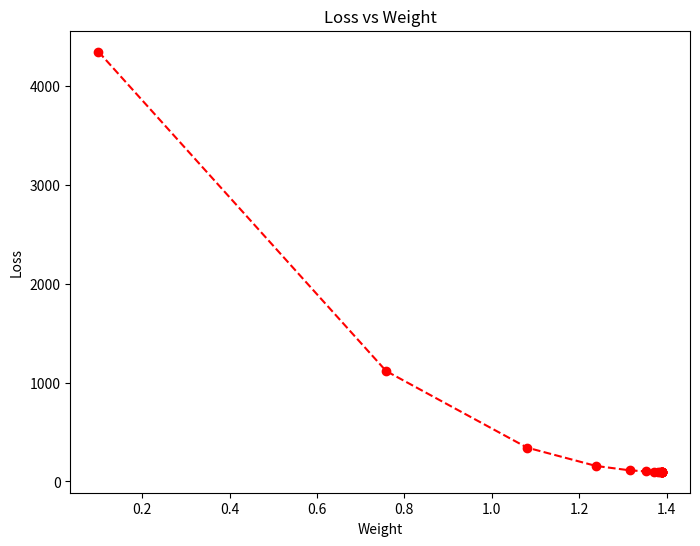
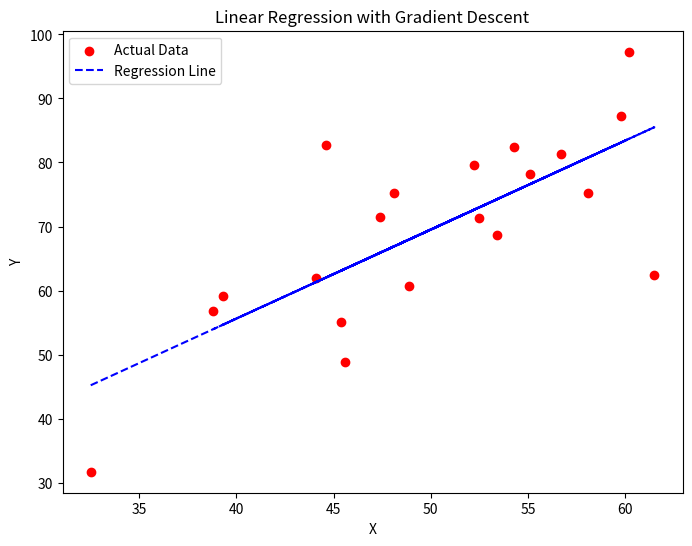

Python code for these plots, in order:
import numpy as np
import matplotlib.pyplot as plt

def mse_loss(actual, predicted):
    """Compute Mean Squared Error."""
    return np.mean((actual - predicted) ** 2)

def gradient_descent(X, Y, lr=0.0001, max_iters=2000, tolerance=1e-6):
    """Perform gradient descent to optimize weight and bias."""
    
    # Initialize parameters
    weight = 0.1
    bias = 0.01
    num_samples = len(X)
    
    prev_loss = float('inf')
    loss_history = []
    weight_history = []

    for i in range(max_iters):
        # Computing predictions
        Y_pred = weight * X + bias
        
        # Computing loss
        loss = mse_loss(Y, Y_pred)
        loss_history.append(loss)
        weight_history.append(weight)
        
        # stopping condition
        if abs(prev_loss - loss) <= tolerance:
            break
        
        prev_loss = loss
        
        # Computing gradients
        weight_grad = (-2 / num_samples) * np.sum(X * (Y - Y_pred))
        bias_grad = (-2 / num_samples) * np.sum(Y - Y_pred)
        
        # Update parameters
        weight -= lr * weight_grad
        bias -= lr * bias_grad
        
        # SHow progress at every 500 iterations
        if (i + 1) % 500 == 0 or i == 0:
            print(f"Iteration {i+1}: Loss={loss:.5f}, Weight={weight:.5f}, Bias={bias:.5f}")

    # Plot loss vs weight
    plt.figure(figsize=(8, 6))
    plt.plot(weight_history, loss_history, marker='o', color='red', linestyle='dashed')
    plt.xlabel("Weight")
    plt.ylabel("Loss")
    plt.title("Loss vs Weight")
    plt.show()
    
    return weight, bias

def main():
    """Main function to execute gradient descent."""
    
    # Sample dataset
    X = np.array([32.5, 53.4, 61.5, 47.4, 59.8, 55.1, 52.2, 39.3, 48.1, 52.5,
                  45.4, 54.3, 44.1, 58.1, 56.7, 48.9, 44.6, 60.2, 45.6, 38.8])
    Y = np.array([31.7, 68.7, 62.5, 71.5, 87.2, 78.2, 79.6, 59.1, 75.3, 71.3,
                  55.1, 82.4, 62.0, 75.3, 81.4, 60.7, 82.8, 97.3, 48.8, 56.8])
    
    # Run gradient descent
    final_weight, final_bias = gradient_descent(X, Y)
    print(f"Optimized Weight: {final_weight:.5f}")
    print(f"Optimized Bias: {final_bias:.5f}")

    # Plot results
    Y_pred = final_weight * X + final_bias

    plt.figure(figsize=(8, 6))
    plt.scatter(X, Y, color='red', label="Actual Data")
    plt.plot(X, Y_pred, color='blue', linestyle='dashed', label="Regression Line")
    plt.xlabel("X")
    plt.ylabel("Y")
    plt.legend()
    plt.title("Linear Regression with Gradient Descent")
    plt.show()

if __name__ == "__main__":
    main()
